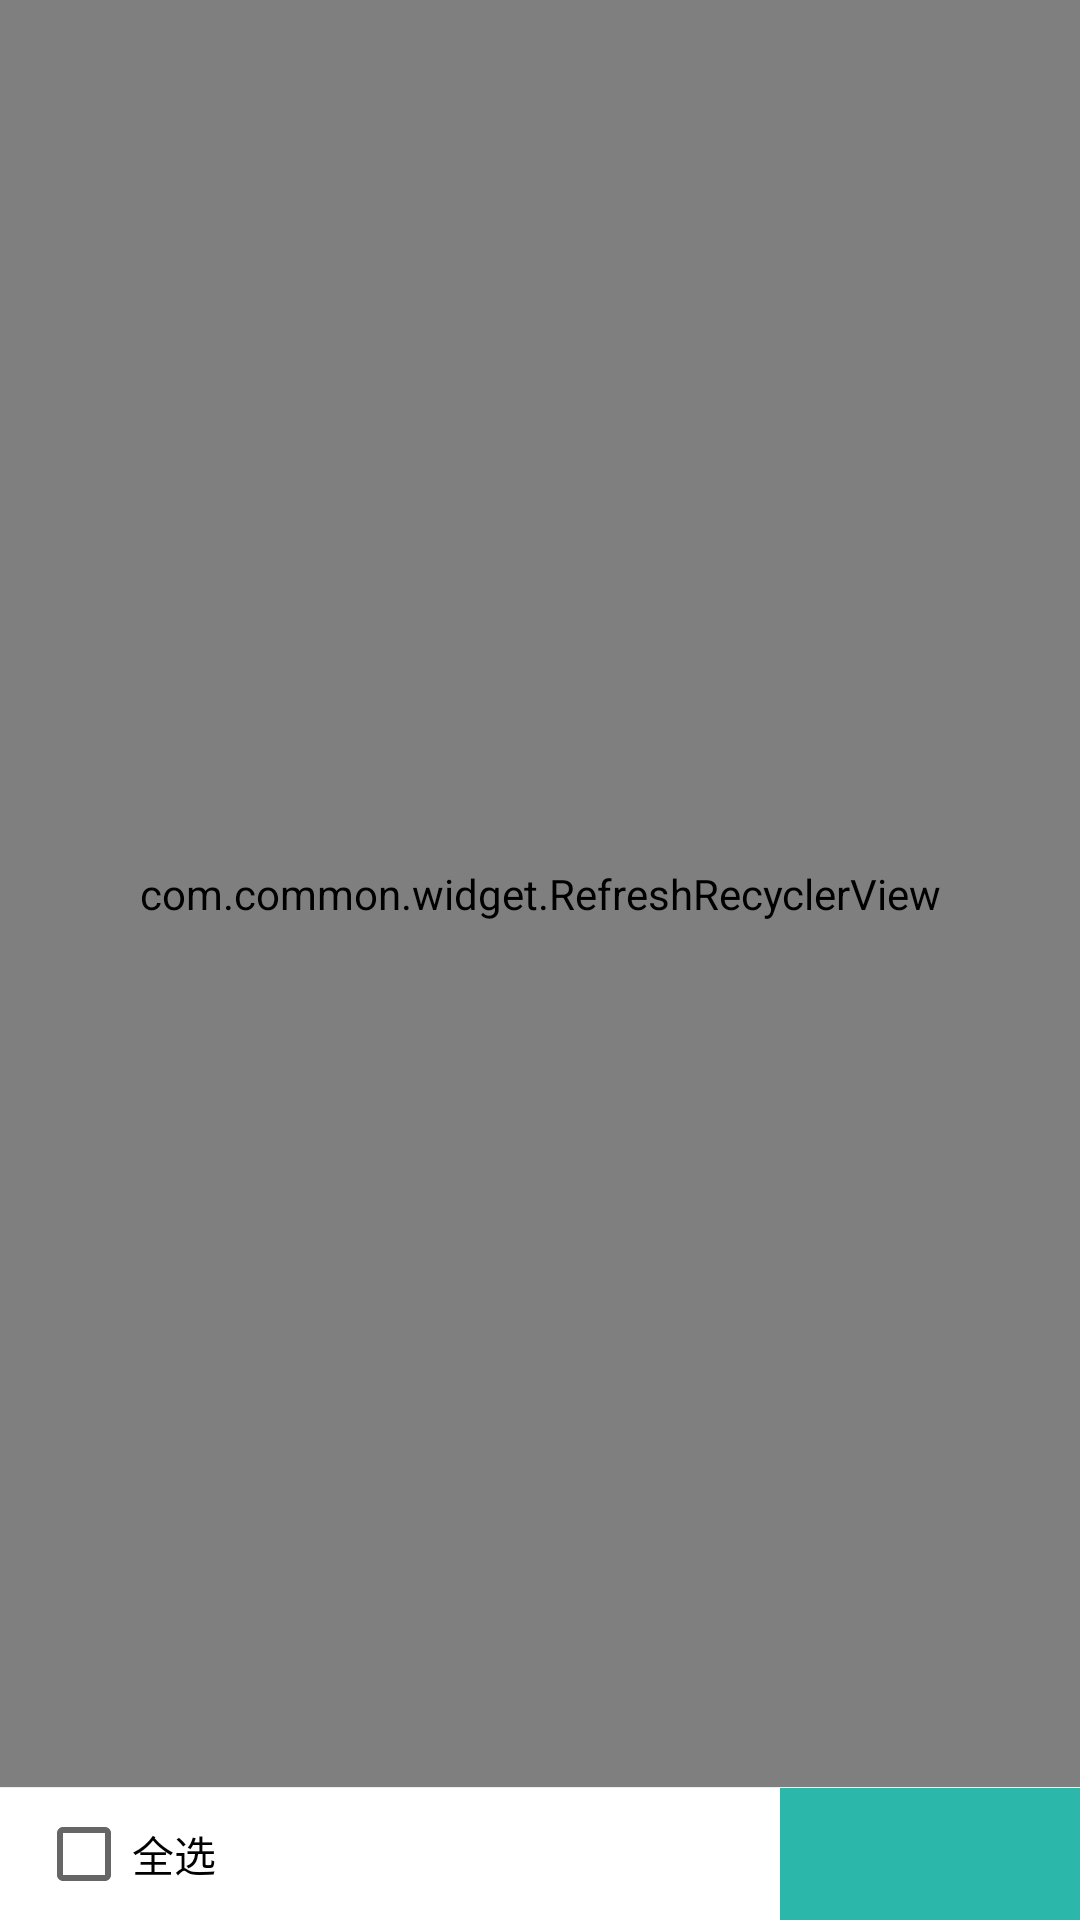

This screen was rendered from an Android layout file. Write that file and the resources it references.
<!-- AndroidManifest.xml: application theme AppTheme -->
<!-- res/layout/act_shop_car.xml -->
<?xml version="1.0" encoding="utf-8"?>
<LinearLayout xmlns:android="http://schemas.android.com/apk/res/android"
              android:orientation="vertical"
              android:layout_width="match_parent"
              android:layout_height="match_parent">

	<com.common.widget.RefreshRecyclerView
		android:id="@+id/rrv_shop_car_list"
		android:layout_width="match_parent"
		android:layout_height="0dp"
		android:layout_weight="1"/>

	<View style="@style/person_split_match"/>

	<LinearLayout
		android:layout_width="match_parent"
		android:layout_height="44dp"
		android:paddingStart="12dp"
		android:paddingEnd="0dp"
		android:background="@color/white">

		<CheckBox
			android:id="@+id/cb_shop_car_all"
			android:layout_width="wrap_content"
			android:layout_height="match_parent"
			android:text="@string/select_all"/>

		<Space
			android:layout_width="0dp"
			android:layout_height="match_parent"
			android:layout_weight="1"/>

		<LinearLayout
			android:id="@+id/ll_shop_car_total"
			android:layout_width="wrap_content"
			android:layout_height="match_parent"
			android:orientation="vertical"
			android:paddingStart="5dp"
			android:paddingEnd="5dp"
			android:gravity="center_vertical">

			<TextView
				android:id="@+id/tv_shop_car_amount"
				android:layout_width="wrap_content"
				android:layout_height="wrap_content"
				android:textSize="18sp"
				android:textColor="@color/middle_gray"/>

			<TextView
				android:id="@+id/tv_shop_car_postage"
				android:layout_width="wrap_content"
				android:layout_height="wrap_content"
				android:textSize="14sp"
				android:textColor="@color/bindindo_text"/>
		</LinearLayout>

		<TextView
			android:id="@+id/tv_shop_car_pay"
			style="@style/GreenBtn"/>

		<TextView
			android:id="@+id/tv_shop_car_delete"
			android:text="@string/delete"
			android:visibility="gone"
			style="@style/GreenBtn"/>
	</LinearLayout>
</LinearLayout>
<!-- resources referenced by this layout -->
<resources>
  <color name="bindindo_text">#666666</color>
  <color name="middle_gray">#333333</color>
  <string name="delete">删除</string>
  <string name="select_all">全选</string>
  <style name="GreenBtn" parent="SingleGreenBtn">
  		<item name="android:layout_width">100dp</item>
  	</style>
  <style name="person_split_match">
  		<item name="android:layout_width">match_parent</item>
  		<item name="android:layout_height">1px</item>
  		<item name="android:background">@color/spilt_line</item>
  	</style>
  <style name="AppTheme" parent="Theme.AppCompat.Light.NoActionBar">
  		
  		<item name="colorPrimary">@color/common_bg</item>
  		<item name="colorPrimaryDark">@color/primary_color</item>
  		<item name="colorAccent">@color/colorAccent</item>
  	</style>
  <style name="SingleGreenBtn">
  		<item name="android:layout_width">match_parent</item>
  		<item name="android:layout_height">44dp</item>
  		<item name="android:background">@color/primary_color</item>
  		<item name="android:gravity">center</item>
  		<item name="android:textSize">16sp</item>
  		<item name="android:textColor">@color/white</item>
  	</style>
  <color name="spilt_line">#EEEEEE</color>
  <color name="common_bg">#F2F2F2</color>
  <color name="primary_color">#2BB8AA</color>
  <color name="colorAccent">#2BB8AA</color>
  <!-- not gathered from this repository: default colours our renderer supplied (Android Studio template values) -->
  <color name="white">#FFFFFFFF</color>
</resources>
